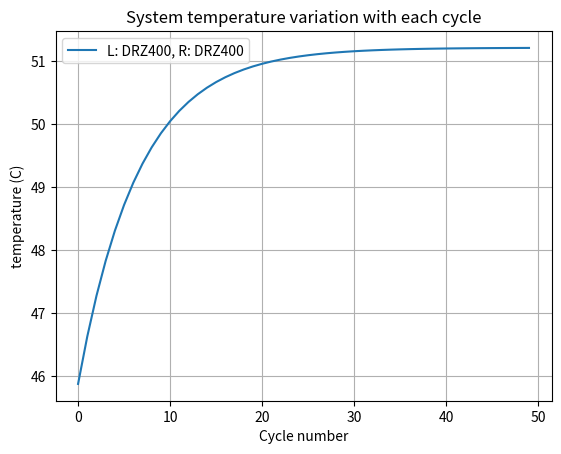

Python code for this plot:
import math as m
import matplotlib.pyplot as plt
import numpy as np



DRZ400 = {
    'name': 'DRZ400',
    'K_f':237, # fin heat transfer coefficient
    'N_f': 633, #633,
    'N_p': 12, #12
    'N_ct': 11, #11
    'N_r': 2,
    'B_w': 118.1e-3, #118
    'B_h': 225.3e-3, #225
    'T_s':2.5e-3,
    'B_t': 40.1e-3,
    'F_p': 1.58e-3,
    'F_t': 0.2e-3, #0.1e-3
    'alpha_f': 0,
    'R_f': 0.79e-3,
    'F_h': 7e-3,
    'Y_cl': 14.5e-3,
    'Y_cw': 1.5e-3,
    'Y_t': 0.3e-3,
    'Y_l': 230.3e-3,
    'L_p': 3e-3, #1e-3,
    'L_l': 6e-3,
    'L_h': 0.4e-3,
    'L_a': 35,
}

specimen_04 = {
    'name': 'test_04',
    'K_f':237, # fin heat transfer coefficient
    'N_f': 633, #633,
    'N_p': 12, #12
    'N_ct': 11, #11
    'N_r': 2,
    'B_w': 118.1e-3, #118
    'B_h': 225.3e-3, #225
    'T_s':2.5e-3,
    'B_t': 36.6e-3,
    'F_p': 2.25e-3,
    'F_t': 0.2e-3, #0.1e-3
    'alpha_f': 0,
    'R_f': 0.79e-3,
    'F_h': 8e-3,
    'Y_cl': 14.5e-3,
    'Y_cw': 1.5e-3,
    'Y_t': 0.3e-3,
    'Y_l': 230.3e-3,
    'L_p': 1.2e-3, #1e-3,
    'L_l': 6e-3,
    'L_h': 0.4e-3,
    'L_a': 28,
}

YFM700R = {
    'name': 'YFM700R',
    'K_f':237, # fin heat transfer coefficient
    'N_f': 633,
    'N_p': 19,
    'N_ct': 18,
    'N_r': 2,
    'B_w': 186e-3,
    'B_h':304e-3,
    'T_s':2.5e-3,
    'B_t': 40.1e-3,
    'F_p': 1.58e-3,
    'F_t': 0.2e-3, #0.1e-3
    'alpha_f': 0,
    'R_f': 0.79e-3,
    'F_h': 7e-3,
    'Y_cl': 14.5e-3,
    'Y_cw': 1.5e-3,
    'Y_t': 0.3e-3,
    'Y_l': 310e-3,
    'L_p': 3e-3, #1e-3,
    'L_l': 6e-3,
    'L_h': 0.4e-3,
    'L_a': 35,
}

# at 30
air = {
    'rho':1.16,#1.16, # dry air at 1 atm
    'mu': 1.9e-5, #pas
    'c_pa': 1007,  #J/m2K
    'v': 20, # m/s
    'Pr': 0.7,
    'k': 0.0270,
    'T_i_a': 33,
}

# at 50C
water = {
    'rho': 1000, #kg/m-3
    'mu': 0.0005474, #Pa.s
    'Pr': 4,
    'm_dot': 0.2, #kg/s
    'c_pc': 4180, #j/kgK
    'k': 0.64060,  #W/mK
    'T_o_c': 45,
    'T_i_c': 55,
}

# CONSTANTS



class Radiator:

    def __init__(self, data):
        self.name = data['name']
        self.K_f = data['K_f']
        self.N_f = data['N_f']
        self.N_p = data['N_p']
        self.N_ct = data['N_ct']
        self.N_r = data['N_r']
        self.B_h = data['B_h']
        self.B_w = data['B_w']
        self.B_t = data['B_t']
        self.F_p = data['F_p']
        self.F_t = data['F_t']
        self.F_h = data['F_h']
        # self.T_s = data['T_s']
        self.alpha_f = data['alpha_f']
        self.R_f = data['R_f']
        self.Y_cl = data['Y_cl']
        self.Y_cw = data['Y_cw']
        self.Y_t = data['Y_t']
        self.Y_l = data['Y_l']
        self.R_t = self.Y_cw/2
        self.L_p = data['L_p']
        self.L_l = data['L_l']
        self.L_a = data['L_a']
        self.L_h = self.L_p * m.sin(self.L_a*m.pi/180) # louver height
        self.T_d = self.Y_cl * self.N_r # tube depth
        self.T_p = self.F_h + self.Y_cw # tube pitch
        # self.L_d = 36.6e-3

    def calculate_radiator_parameters(self):
        # F_l = total length of a fin
        # A_fr_r = radiator frontal area
        # A_fr_t = frontal area of tubes
        # A_fr_f = frontal area of fins
        # A_f = total fin area
        # A_a = air side heat transfer area
        # A_c = coolant side heat transfer area
        # A_pa = air flow minimum area

        self.F_l = m.pi*self.R_f + (self.F_h - 2*self.R_f)/m.cos(self.alpha_f*m.pi/180)
        self.A_fr_r = self.B_w * self.B_h
        self.A_fr_t = self.Y_l * self.Y_cw * self.N_ct
        self.A_fr_f = self.F_t * self.F_l * self.N_f * self.Y_l * self.N_p
        self.A_f = 2 * self.B_t * self.F_l * self.N_f * self.Y_l * self.N_p
        self.A_a = self.A_f + 2 * self.N_ct * self.Y_l * self.N_r * ((self.Y_cl - 2*self.R_t) + 2*m.pi*self.R_t)
        self.A_c = (2*m.pi*(self.R_t - self.Y_t) + 2*(self.Y_cl - 2*self.R_t))*self.Y_l*self.N_r*self.N_ct
        self.A_pa = self.A_fr_r - self.A_fr_f - self.A_fr_t


    def set_U(self, air, coolant):

    # AIR SIDE CALCULATIONS

        rho_a = air['rho']
        c_p_a = air['c_pa']
        mu_a = air['mu']
        v_a = air['v']
        Pr_a = air['Pr']
        k_a = air['k']



        G = (self.A_fr_r*rho_a*v_a)/ self.A_pa
        Re_lp = G*self.L_p/mu_a

        # fan

        # Using Davenport's correlation 1983
        # J1 = 0.249 * Re_lp**(-0.42) * self.L_h**0.33 * (self.L_h/self.F_h)**1.1 * (self.F_h**0.26)

        # Using Dong, Chen correlation 2007
        J = 0.26712*Re_lp**(-0.1944) * (self.L_a/90)**0.257 * (self.F_p/self.L_p)**(-0.5177) * (self.F_h/self.L_p)**(-1.9045) * (self.L_l/self.L_p)**(1.7159) * (self.B_t/self.L_p)**(-0.2147) * (self.F_t/self.L_p)**(-0.05)
        f = 0.54486*Re_lp**(-0.3068) * (self.L_a/90)**0.444 * (self.F_p/self.L_p)**(-0.9925) * (self.F_h/self.L_p)**0.5458 * (self.L_l/self.L_p)**(-0.2003) * (self.B_t/self.L_p)**(0.0688)
        self.J = J
        self.Re_lp = Re_lp

        # using Chang's 1997 correlation
        # J3 = Re_lp**(-0.49) * (self.L_a/90)**0.27 *  (self.F_p/self.L_p)**(-0.14) * (self.F_l/self.L_p)**(-0.29) * (self.T_d/self.L_p)**(-0.23) * (self.L_l/self.L_p)**(0.68) * (self.T_p/self.L_p)**(-0.28) * (self.F_t/self.L_p)**(-0.05)

        h_a = J * G * c_p_a / Pr_a**(2/3)
        self.h_air = h_a

        l = self.F_h/2
        m_eff = m.sqrt(2*h_a/(self.K_f*self.F_t))
        # print('meff', m_eff)
        eff_f = m.tanh(m_eff*l)/(m_eff*l)
        eff_o_a = 1 - (1-eff_f)*self.A_f/self.A_a

        print('air mass flowrate: ', v_a*self.A_fr_r*rho_a)
        print('n0 =', eff_o_a)
        print('=' * 20)
        print('G:', G)
        print("Re_Lp:", Re_lp)
        print('J:', J)
        print('f:', f)
        print('h_a:', h_a)
        print('=' * 20)

    # coolant side calculations

        rho_c = coolant['rho']
        mu_c = coolant['mu']
        Pr_c = coolant['Pr']
        m_dot_c = coolant['m_dot']
        k_c = coolant['k']
        m_dot_c_t = m_dot_c/(self.N_ct*self.N_r)


        A_ff_t = (self.Y_cl - self.Y_cw)*(self.Y_cw - 2*self.Y_t) + m.pi*((self.Y_cl - 2*self.Y_t)/2)**2 # freeflow area per tube
        P_ff_t = 2*(self.Y_cl - self.Y_cw) + m.pi*(self.Y_cw - self.Y_t*2)
        D_h_t = 4*A_ff_t/P_ff_t

        G_c = m_dot_c_t/A_ff_t
        Re_c = G_c * D_h_t/mu_c

        # Hansen equations --> mean nusselt number
        Nu_c = 3.66 + (0.0668 * (D_h_t/self.Y_l) * Re_c * Pr_c)/(1 + 0.04*((D_h_t/self.Y_l)*Re_c*Pr_c)**(2/3))
        # Nu_c = 0.023*Re_c**0.8*Pr_c**0.4


        h_c = k_c * Nu_c/D_h_t

        print('G_c:', G_c)
        print('D_h:', D_h_t)
        print('Re_c:', Re_c)
        print('Nu_c:', Nu_c)
        # print('Nu_c1:' , Nu_c1)
        print('h_c:', h_c)
        print('='*20)
    # overall heat tranfer coefficent
        R = 1/(eff_o_a*h_a*self.A_a) + (1/(h_c*self.A_c))
        self.UA = 1/R
        print('UA --->', self.UA)
        # print('U -->', self.UA/self.A_fr_r)


    # coolant pressure drop across red.

        # for laminar flow in rectangular pipe l/w = 8

        f1 = (0.79*m.log(Re_c, m.e) - 1.64)**(-2)
        f2 = 83/Re_c;
        print(f2)
        V_c = m_dot_c_t/(rho_c*A_ff_t)
        print(V_c)
        h_drop_c = rho_c*f1*self.Y_l*V_c**2 / (D_h_t*2)
        print(h_drop_c)

    def NTU(self, air, coolant):
        rho_a = air['rho']
        c_p_a = air['c_pa']
        mu_a = air['mu']
        v_a = air['v']
        Pr_a = air['Pr']
        k_a = air['k']
        T_i_a = air['T_i_a']
        # T_o_a = air['T_o_a']

        rho_c = coolant['rho']
        mu_c = coolant['mu']
        Pr_c = coolant['Pr']
        m_dot_c = coolant['m_dot']
        k_c = coolant['k']
        c_p_c = coolant['c_pc']
        T_i_c = coolant['T_i_c']


        m_dot_a = self.A_fr_r * v_a * rho_a
        C_a = m_dot_a * c_p_a
        C_c = m_dot_c * c_p_c

        C_min = min(C_a, C_c)
        C_max = max(C_a, C_c)
        q_max = C_min * (T_i_c - T_i_a)

        NTU = self.UA/C_min
        Cr = C_min/C_max

        eff = 1 - m.exp((NTU**0.22)*(m.exp(-Cr * NTU**0.78) - 1)/Cr)
        self.q = q_max*eff
        print('eff',eff)
        print('q_max', q_max)
        print('q', self.q)



#config 1
def config1(water, rad1):

    motor_heat = 1500
    inv_heat = 1000
    T0 = water['T_o_c']
    T1 = T0 + motor_heat/(water['m_dot'] * water['c_pc'])
    T3 = T1 + inv_heat/(water['m_dot'] * water['c_pc'])

    water['T_i_c'] = T3

    r1 = Radiator(rad1)
    r1.calculate_radiator_parameters()
    r1.set_U(air, water)
    r1.NTU(air, water)
    h = r1.h_air
    J = r1.J
    Re_lp = r1.Re_lp
    T4 = T3 - r1.q/(water['m_dot'] * water['c_pc'])

    print('T0', T0)
    print('T1', T1)
    print('T3', T3)
    print('T4', T4)

    return [r1.q, T4, h, J, Re_lp]



def config2(water, rad1, rad2):

    motor_heat = 1500
    inv_heat = 1000
    T0 = water['T_o_c']
    T1 = T0 + motor_heat/(water['m_dot'] * water['c_pc'])
    T3 = T1 + inv_heat/(water['m_dot'] * water['c_pc'])

    water['T_i_c'] = T3

    r1 = Radiator(rad1)
    r1.calculate_radiator_parameters()
    r1.set_U(air, water)
    r1.NTU(air, water)
    h = r1.h_air
    J = r1.J
    Re_lp = r1.Re_lp
    T4 = T3 - r1.q/(water['m_dot'] * water['c_pc'])

    water['T_i_c'] = T4
    r2 = Radiator(rad2)
    r2.calculate_radiator_parameters()
    r2.set_U(air, water)
    r2.NTU(air, water)


    T5 = T4 - r2.q/(water['m_dot'] * water['c_pc'])

    # print("++++++++++++++++++++++++++++++++++")
    # print('T0', T0)
    # print('T1', T1)
    # print('T3', T3)
    # print('T4', T4)
    # print('T5', T5)
    #
    # print('q1:', r1.q)
    # print('q2:', r2.q)
    return [r1.q, r2.q, T5, h, J, Re_lp]

def steady_state_run_config1(rad):
    water = {
        'rho': 1000,  # kg/m-3
        'mu': 0.0005474,  # Pa.s
        'Pr': 5,
        'm_dot': 0.2,  # kg/s
        'c_pc': 4180,  # j/kgK
        'k': 0.64060,  # W/mK
        'T_o_c': 45,
        'T_i_c': 55,
        # 'm_dot_fan':
    }
    temps = []

    for i in range(100):
        q, T4, h, J, Re = config1(water, rad)
        water['T_o_c'] = T4
        temps.append(T4)
    else:
        print("steady state heat tranfer:", q)

    plt.plot(temps, label=f"L: {rad['name']}")
    plt.title("coolent radiator outlet temperature variation with each cycle")
    plt.xlabel("Cycle number")
    plt.ylabel("temperature (C)")
    plt.legend()
    plt.grid()
    plt.show()

def steady_state_run(rad1, rad2):
    water = {
        'rho': 1000,  # kg/m-3
        'mu': 0.0005474,  # Pa.s
        'Pr': 5,
        'm_dot': 0.2,  # kg/s
        'c_pc': 4180,  # j/kgK
        'k': 0.64060,  # W/mK
        'T_o_c': 45,
        'T_i_c': 55,
        # 'm_dot_fan':
    }
    temps = []

    for i in range(50):
        q1, q2, T5, h, J, Re = config2(water, rad1, rad2)
        water['T_o_c'] = T5
        temps.append(T5)
    else:
        print("steady state heat tranfer:", q1 + q2)

    plt.plot(temps, label=f"L: {rad1['name']}, R: {rad2['name']}")
    plt.title("System temperature variation with each cycle")
    plt.xlabel("Cycle number")
    plt.ylabel("temperature (C)")
    plt.legend()
    plt.grid()
    plt.show()




def dissipation_rate_with_velocity(water, rad1, rad2, max_vel):

    vs = list(range(1,max_vel))

    q1s = []
    q2s = []
    qT = []
    for v in range(1,max_vel):
        air['v'] = v
        q1, q2, T5, h, J, Re = config2(water, rad1, rad2)
        q1s.append(q1)
        q2s.append(q2)
        qT.append(q1+q2)

    plt.plot(vs, q1s, label=f"left: {rad1['name']}")
    plt.plot(vs, q2s, label=f"right: {rad2['name']}")
    plt.plot(vs, qT, 'red', label='both')
    plt.title('heat dissapation (W) vs velocity(m/s)')
    plt.xlabel('velocity (m/s)')

    plt.ylabel('q (W)')
    plt.legend()
    plt.grid()
    plt.show()


def test1(water, rad, max_vel):

    vs = list(range(1, max_vel))
    q1s = []

    for v in range(1,max_vel):
        air['v'] = v
        q1, q2, T5, h, J, Re = config2(water, rad, rad)
        q1s.append(h)


    plt.scatter(vs, q1s, label=f"left: {rad['name']}")

    plt.title('h vs velocity(m/s)')
    plt.xlabel('velocity (m/s)')

    plt.ylabel('h_air')
    plt.legend()
    plt.grid()
    plt.show()

def J_vs_Re(water, rad, max_vel):

    vs = list(range(1, max_vel))
    # q1s = []
    Js = []
    Res = []

    for v in range(1,max_vel):
        air['v'] = v
        q1, q2, T5, h, J, Re = config2(water, rad, rad)
        # q1s.append(h)
        Js.append(J)
        Res.append(Re)


    plt.scatter(Res, Js, label=f"left: {rad['name']}")

    plt.title('J vs Re_lp')
    plt.xlabel('Re_lp')

    plt.ylabel('J')
    plt.legend()
    plt.grid()
    plt.show()


# dissipation_rate_with_velocity(water, DRZ400, DRZ400, 30)
steady_state_run(DRZ400, DRZ400)
# steady_state_run_config1(DRZ400)

# r1 = Radiator(DRZ400)
# r1.calculate_radiator_parameters()
# r1.set_U(air, water)
# r1.NTU(air, water)
# print(r1.q)


